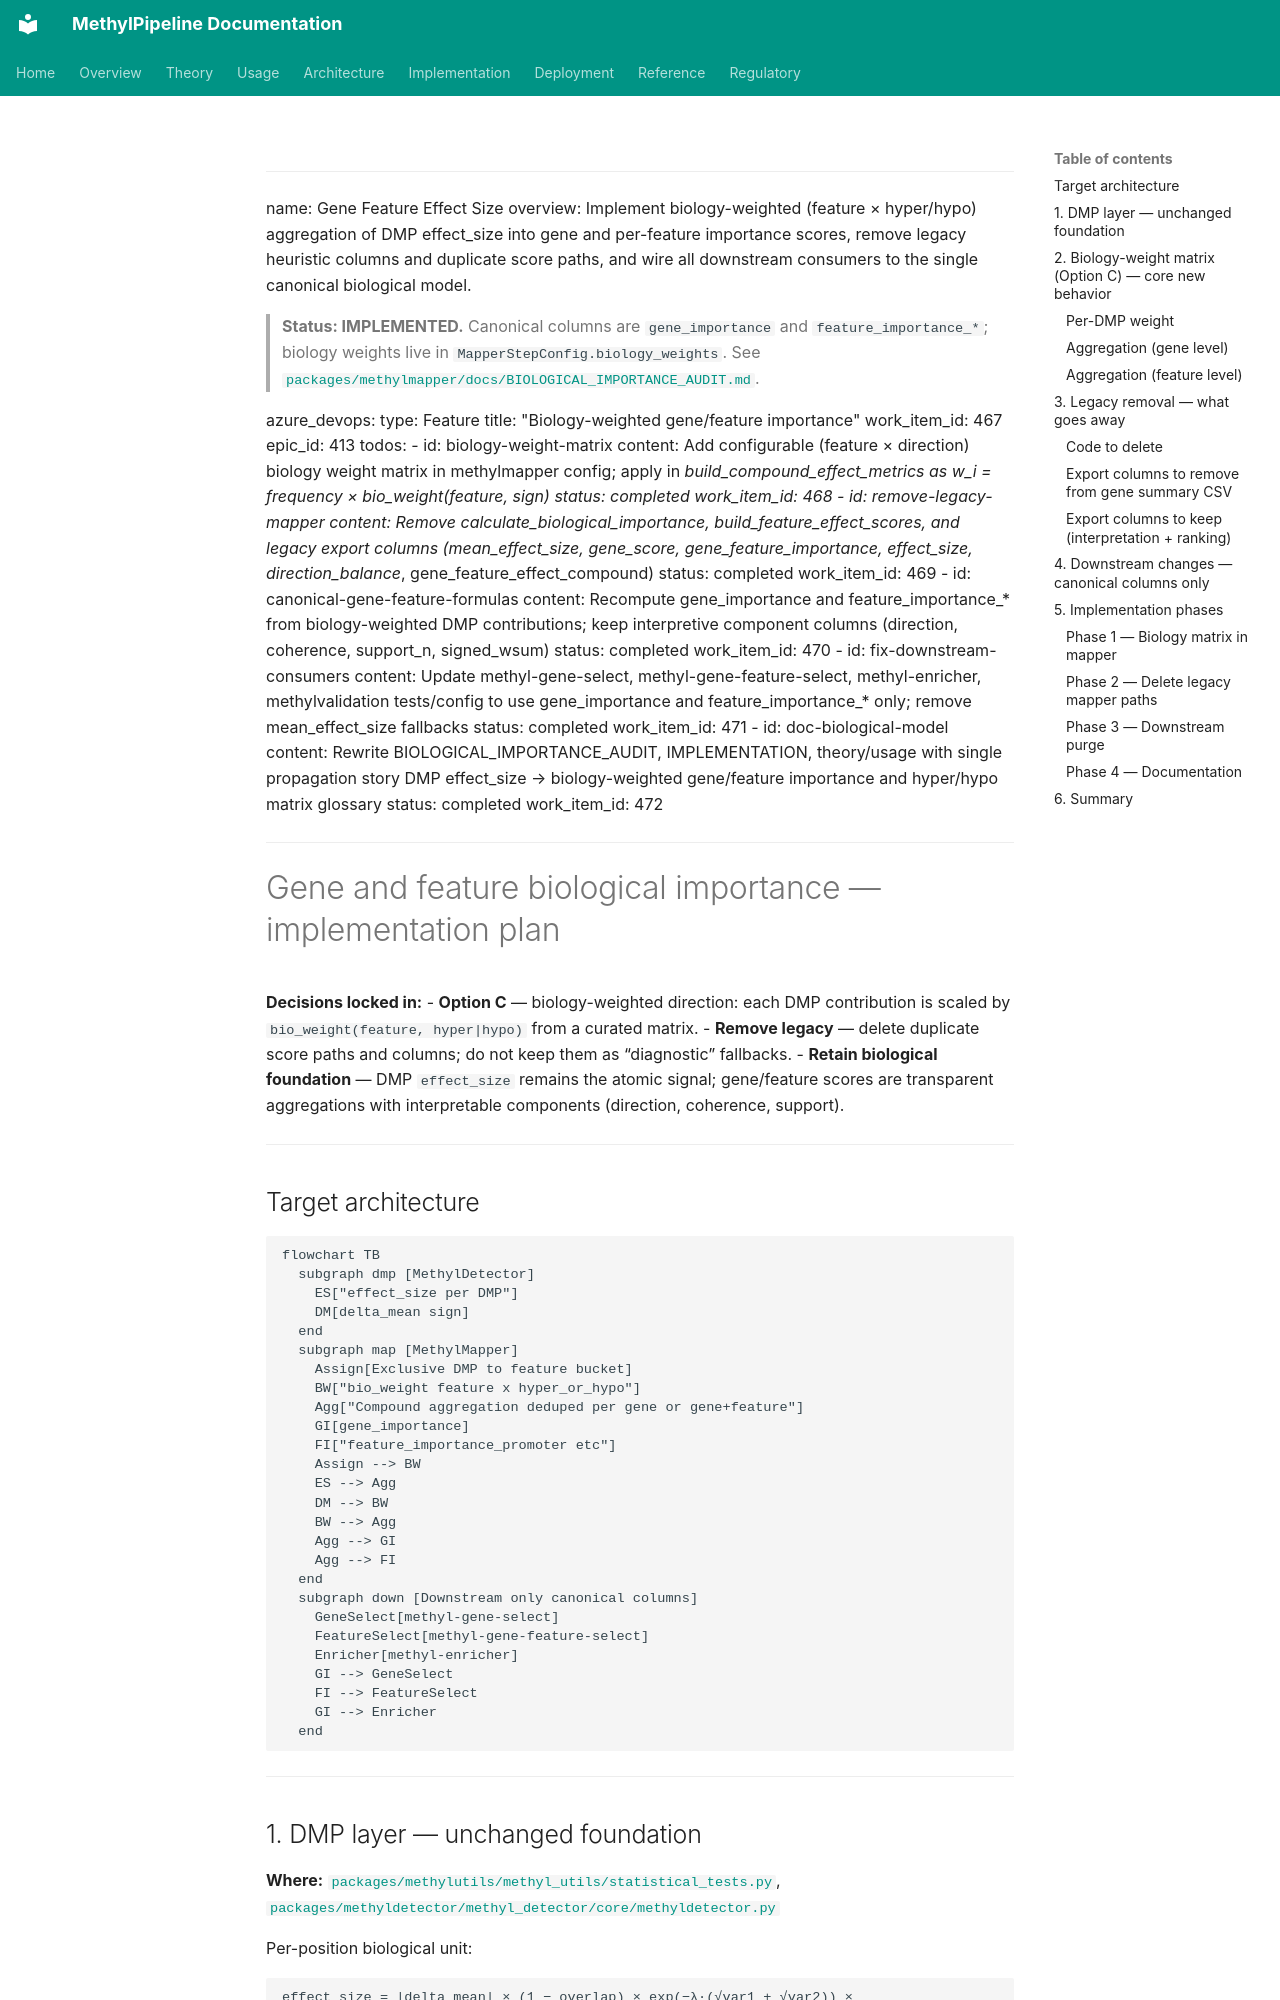

repository: Goliath-Research/GoliathWorkflow · page: plans/gene-feature-effect-size.plan/index.html · generator: mkdocs

---
name: Gene Feature Effect Size
overview: Implement biology-weighted (feature × hyper/hypo) aggregation of DMP effect_size into gene and per-feature importance scores, remove legacy heuristic columns and duplicate score paths, and wire all downstream consumers to the single canonical biological model.

> **Status: IMPLEMENTED.** Canonical columns are `gene_importance` and `feature_importance_*`; biology weights live in `MapperStepConfig.biology_weights`. See [`packages/methylmapper/docs/BIOLOGICAL_IMPORTANCE_AUDIT.md`](../../packages/methylmapper/docs/BIOLOGICAL_IMPORTANCE_AUDIT.md).

azure_devops:
  type: Feature
  title: "Biology-weighted gene/feature importance"
  work_item_id: 467
  epic_id: 413
todos:
  - id: biology-weight-matrix
    content: Add configurable (feature × direction) biology weight matrix in methylmapper config; apply in _build_compound_effect_metrics as w_i = frequency × bio_weight(feature, sign)
    status: completed
    work_item_id: 468
  - id: remove-legacy-mapper
    content: Remove calculate_biological_importance, _build_feature_effect_scores, and legacy export columns (mean_effect_size, gene_score, gene_feature_importance, effect_size_{feature}, direction_balance_{feature}, gene_feature_effect_compound)
    status: completed
    work_item_id: 469
  - id: canonical-gene-feature-formulas
    content: Recompute gene_importance and feature_importance_* from biology-weighted DMP contributions; keep interpretive component columns (direction, coherence, support_n, signed_wsum)
    status: completed
    work_item_id: 470
  - id: fix-downstream-consumers
    content: Update methyl-gene-select, methyl-gene-feature-select, methyl-enricher, methylvalidation tests/config to use gene_importance and feature_importance_* only; remove mean_effect_size fallbacks
    status: completed
    work_item_id: 471
  - id: doc-biological-model
    content: Rewrite BIOLOGICAL_IMPORTANCE_AUDIT, IMPLEMENTATION, theory/usage with single propagation story DMP effect_size → biology-weighted gene/feature importance and hyper/hypo matrix glossary
    status: completed
    work_item_id: 472
---

# Gene and feature biological importance — implementation plan

**Decisions locked in:**
- **Option C** — biology-weighted direction: each DMP contribution is scaled by `bio_weight(feature, hyper|hypo)` from a curated matrix.
- **Remove legacy** — delete duplicate score paths and columns; do not keep them as “diagnostic” fallbacks.
- **Retain biological foundation** — DMP `effect_size` remains the atomic signal; gene/feature scores are transparent aggregations with interpretable components (direction, coherence, support).

---

## Target architecture

```mermaid
flowchart TB
  subgraph dmp [MethylDetector]
    ES["effect_size per DMP"]
    DM[delta_mean sign]
  end
  subgraph map [MethylMapper]
    Assign[Exclusive DMP to feature bucket]
    BW["bio_weight feature x hyper_or_hypo"]
    Agg["Compound aggregation deduped per gene or gene+feature"]
    GI[gene_importance]
    FI["feature_importance_promoter etc"]
    Assign --> BW
    ES --> Agg
    DM --> BW
    BW --> Agg
    Agg --> GI
    Agg --> FI
  end
  subgraph down [Downstream only canonical columns]
    GeneSelect[methyl-gene-select]
    FeatureSelect[methyl-gene-feature-select]
    Enricher[methyl-enricher]
    GI --> GeneSelect
    FI --> FeatureSelect
    GI --> Enricher
  end
```

---
